Run: headless pygame with SDL's dummy video driver; simulated clock (each Clock.tick advances the game by its frame time, no real sleeping); random seed 0; keys injected as events and as key.get_pressed() state; no mouse input.
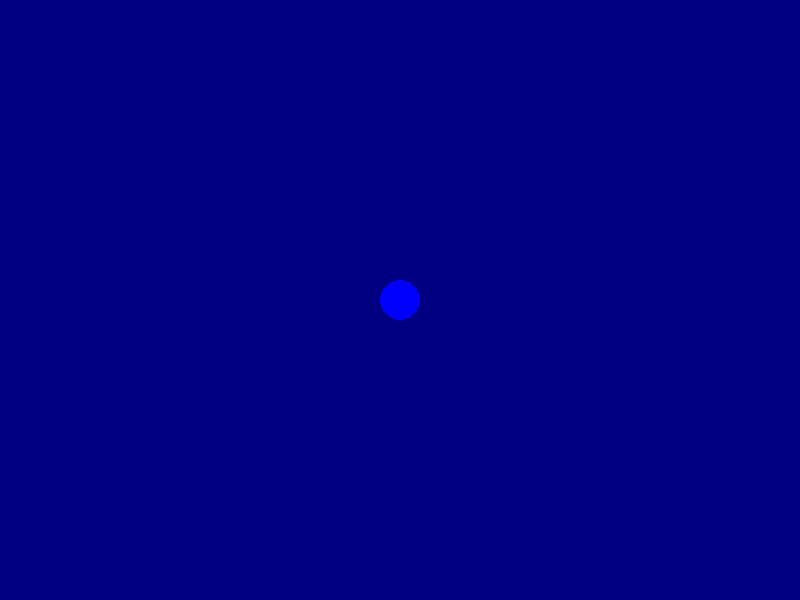
Frame 1 of 4 · flips 1–60 · no input
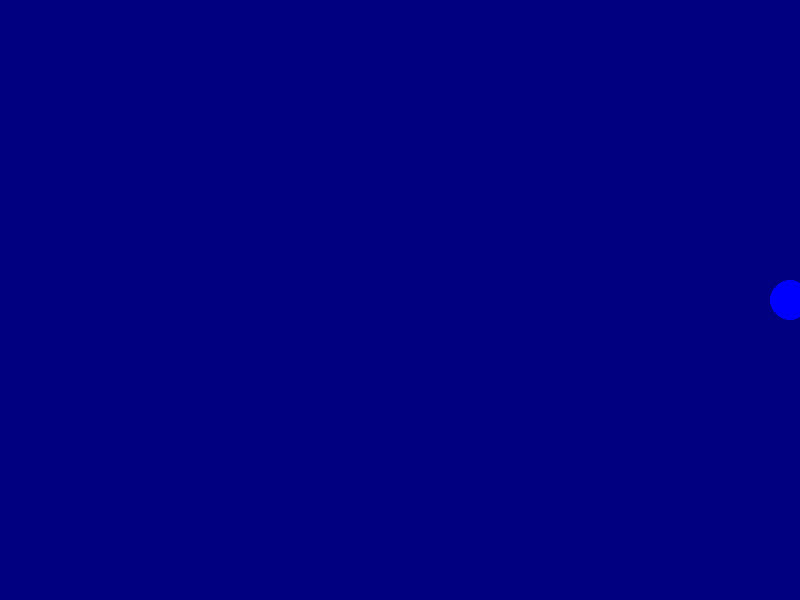
Frame 2 of 4 · flips 61–180 · tapped SPACE, RETURN · held RIGHT (→), D
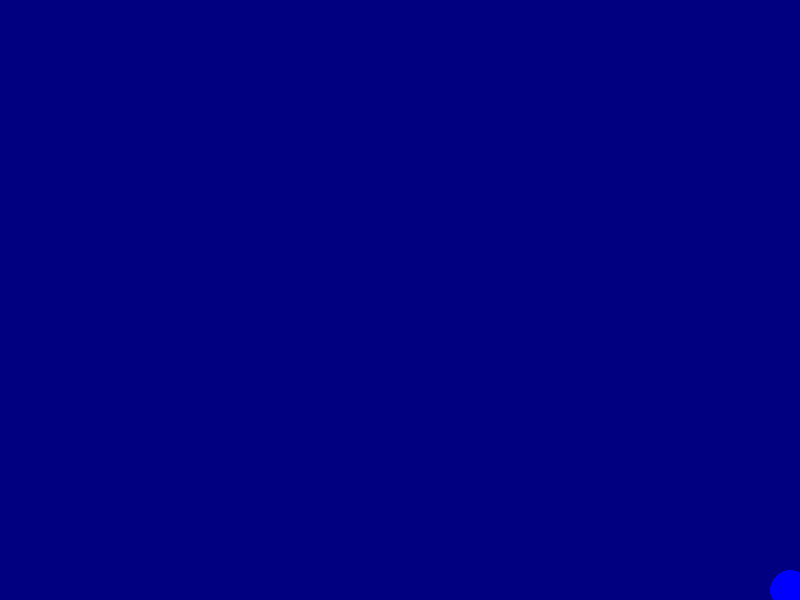
Frame 3 of 4 · flips 181–300 · held DOWN (↓), S
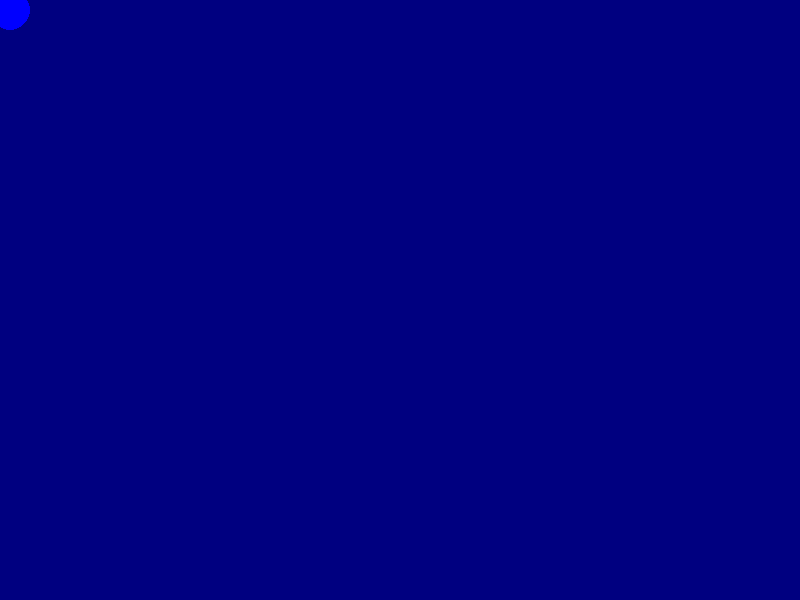
Frame 4 of 4 · flips 301–420 · held LEFT (←), A, UP (↑), W

The pygame program that drew these frames:


import pygame
import sys
import random


WIDTH, HEIGHT = 800, 600


auv_radius = 20  
auv_color = (0, 0, 255)  
auv_speed = 10 


sea_color = (0, 0, 128)  


auv_x = WIDTH // 2
auv_y = HEIGHT // 2

pygame.init()


screen = pygame.display.set_mode((WIDTH, HEIGHT))


pygame.display.set_caption("AUV Simülasyonu")


clock = pygame.time.Clock()


while True:

    for event in pygame.event.get():
        if event.type == pygame.QUIT:
            pygame.quit()
            sys.exit()


    keys = pygame.key.get_pressed()


    if keys[pygame.K_LEFT] and auv_x - auv_speed > 0:
        auv_x -= auv_speed
    if keys[pygame.K_RIGHT] and auv_x + auv_speed < WIDTH:
        auv_x += auv_speed
    if keys[pygame.K_UP] and auv_y - auv_speed > 0:
        auv_y -= auv_speed
    if keys[pygame.K_DOWN] and auv_y + auv_speed < HEIGHT:
        auv_y += auv_speed

   
    screen.fill(sea_color)


    pygame.draw.circle(screen, auv_color, (auv_x, auv_y), auv_radius)

    pygame.display.flip()

  
    clock.tick(20)
